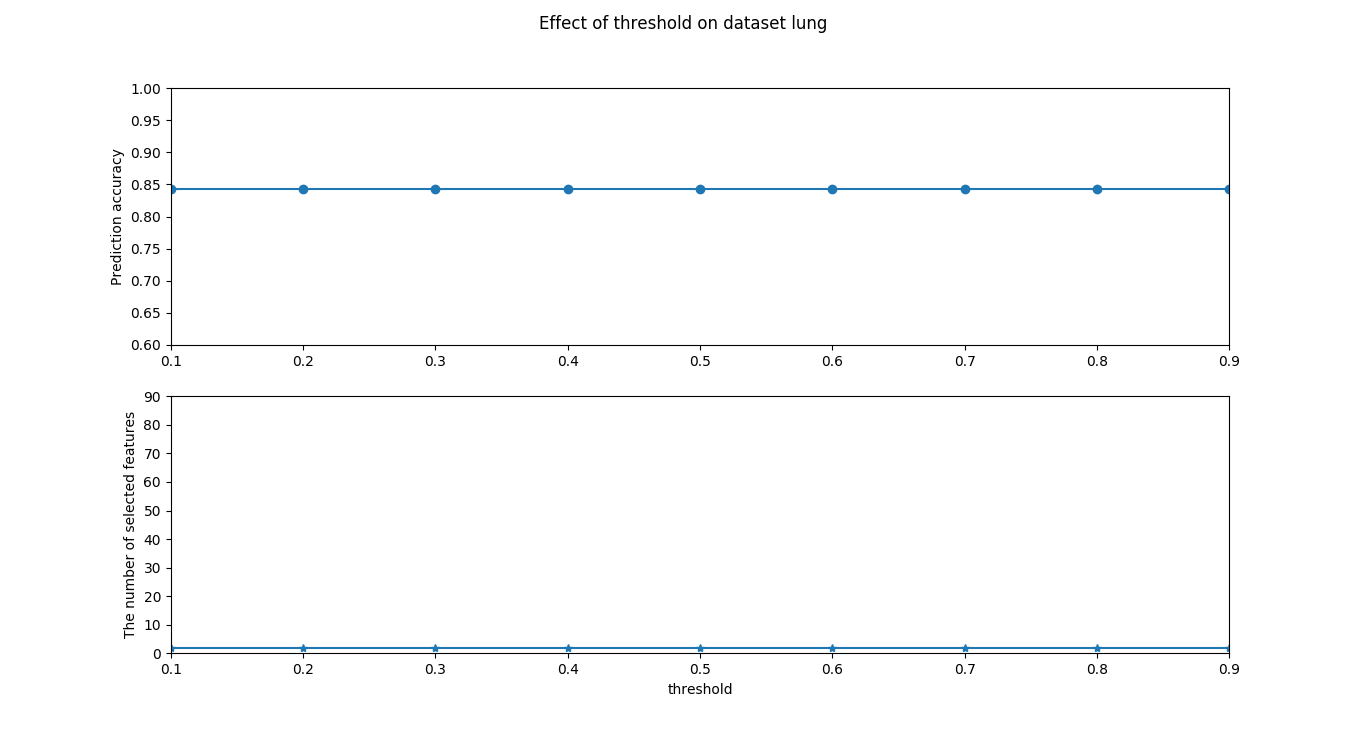

The file beside this chart, header and first rows:
threshold, prediction accuracy, number of selected features
0.1, 0.8425, 2
0.2, 0.8425, 2
0.3, 0.8425, 2
0.4, 0.8425, 2
0.5, 0.8425, 2
0.6, 0.8425, 2
0.7, 0.8425, 2
0.8, 0.8425, 2
0.9, 0.8425, 2
